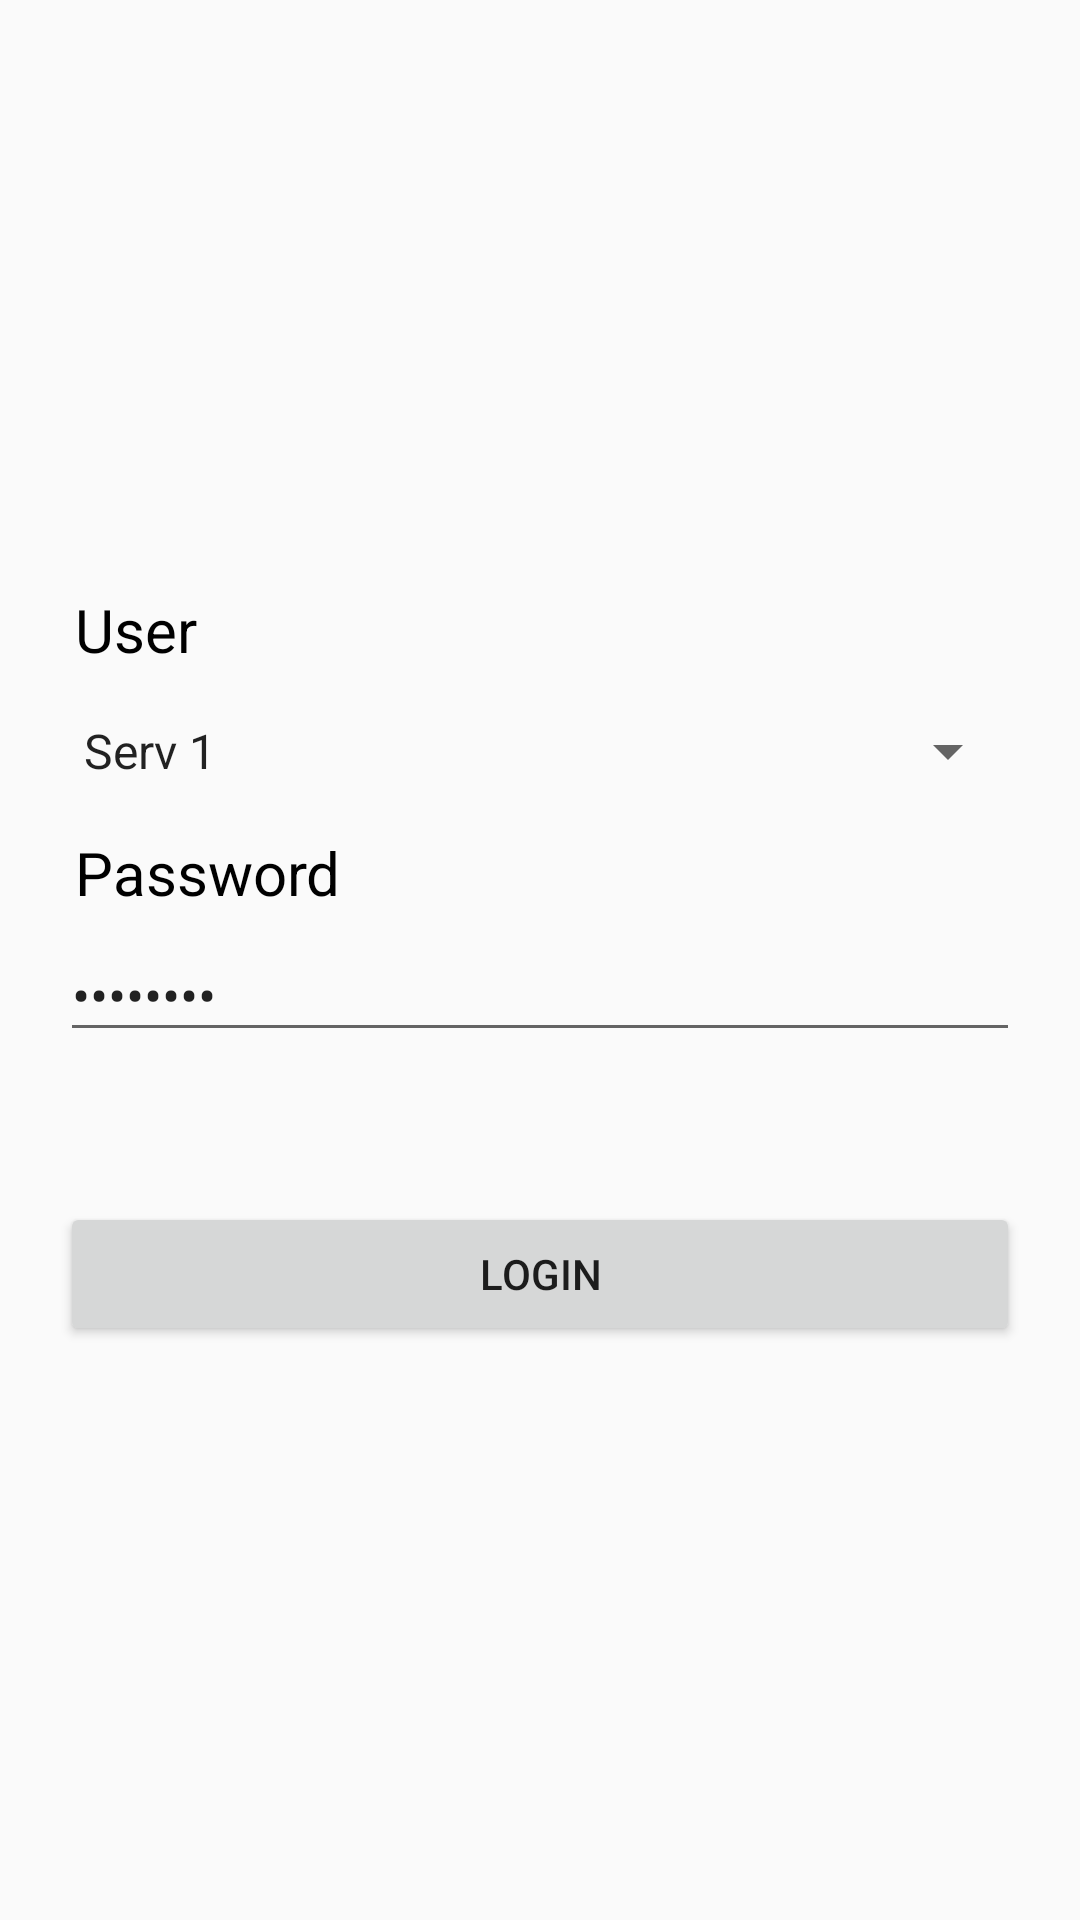

Layout XML and referenced resources for this Android screen:
<!-- AndroidManifest.xml: application theme AppTheme -->
<!-- res/layout/login_layout.xml -->
<?xml version="1.0" encoding="utf-8"?>
<LinearLayout xmlns:android="http://schemas.android.com/apk/res/android"
    xmlns:tools="http://schemas.android.com/tools"
    android:layout_width="match_parent"
    android:layout_height="match_parent"
    android:gravity="center_vertical"
    android:orientation="vertical"
    android:padding="20dp"
    tools:layout_editor_absoluteX="10dp"
    tools:layout_editor_absoluteY="10dp">

    <TextView
        android:id="@+id/textView"
        android:layout_width="match_parent"
        android:layout_height="wrap_content"
        android:padding="5dp"
        android:text="User"
        android:textColor="@android:color/black"
        android:textSize="20sp" />

    <Spinner
        android:id="@+id/spinner"
        android:layout_width="match_parent"
        android:layout_height="wrap_content"
        android:layout_marginTop="10dp"
        android:layout_marginBottom="10dp"
        android:entries="@array/dummy_users"
        android:spinnerMode="dropdown" />

    <TextView
        android:id="@+id/textView2"
        android:layout_width="match_parent"
        android:layout_height="wrap_content"
        android:padding="5dp"
        android:text="Password"
        android:textColor="@android:color/black"
        android:textSize="20sp" />

    <EditText
        android:id="@+id/editText4"
        android:layout_width="match_parent"
        android:layout_height="wrap_content"
        android:ems="10"
        android:inputType="textPassword"
        android:text="asdfasdf" />

    <Button
        android:id="@+id/button"
        android:layout_width="match_parent"
        android:layout_height="wrap_content"
        android:layout_marginTop="50dp"
        android:text="Login" />
</LinearLayout>
<!-- resources referenced by this layout -->
<resources>
  <string-array name="dummy_users">
          <item>Serv 1</item>
          <item>Serv 2</item>
      </string-array>
  <style name="AppTheme" parent="Theme.AppCompat.Light.DarkActionBar">
          
          <item name="colorPrimary">#2196F3</item>
          <item name="colorPrimaryDark">#005394</item>
          <item name="colorAccent">#673AB7</item>
      </style>
</resources>
